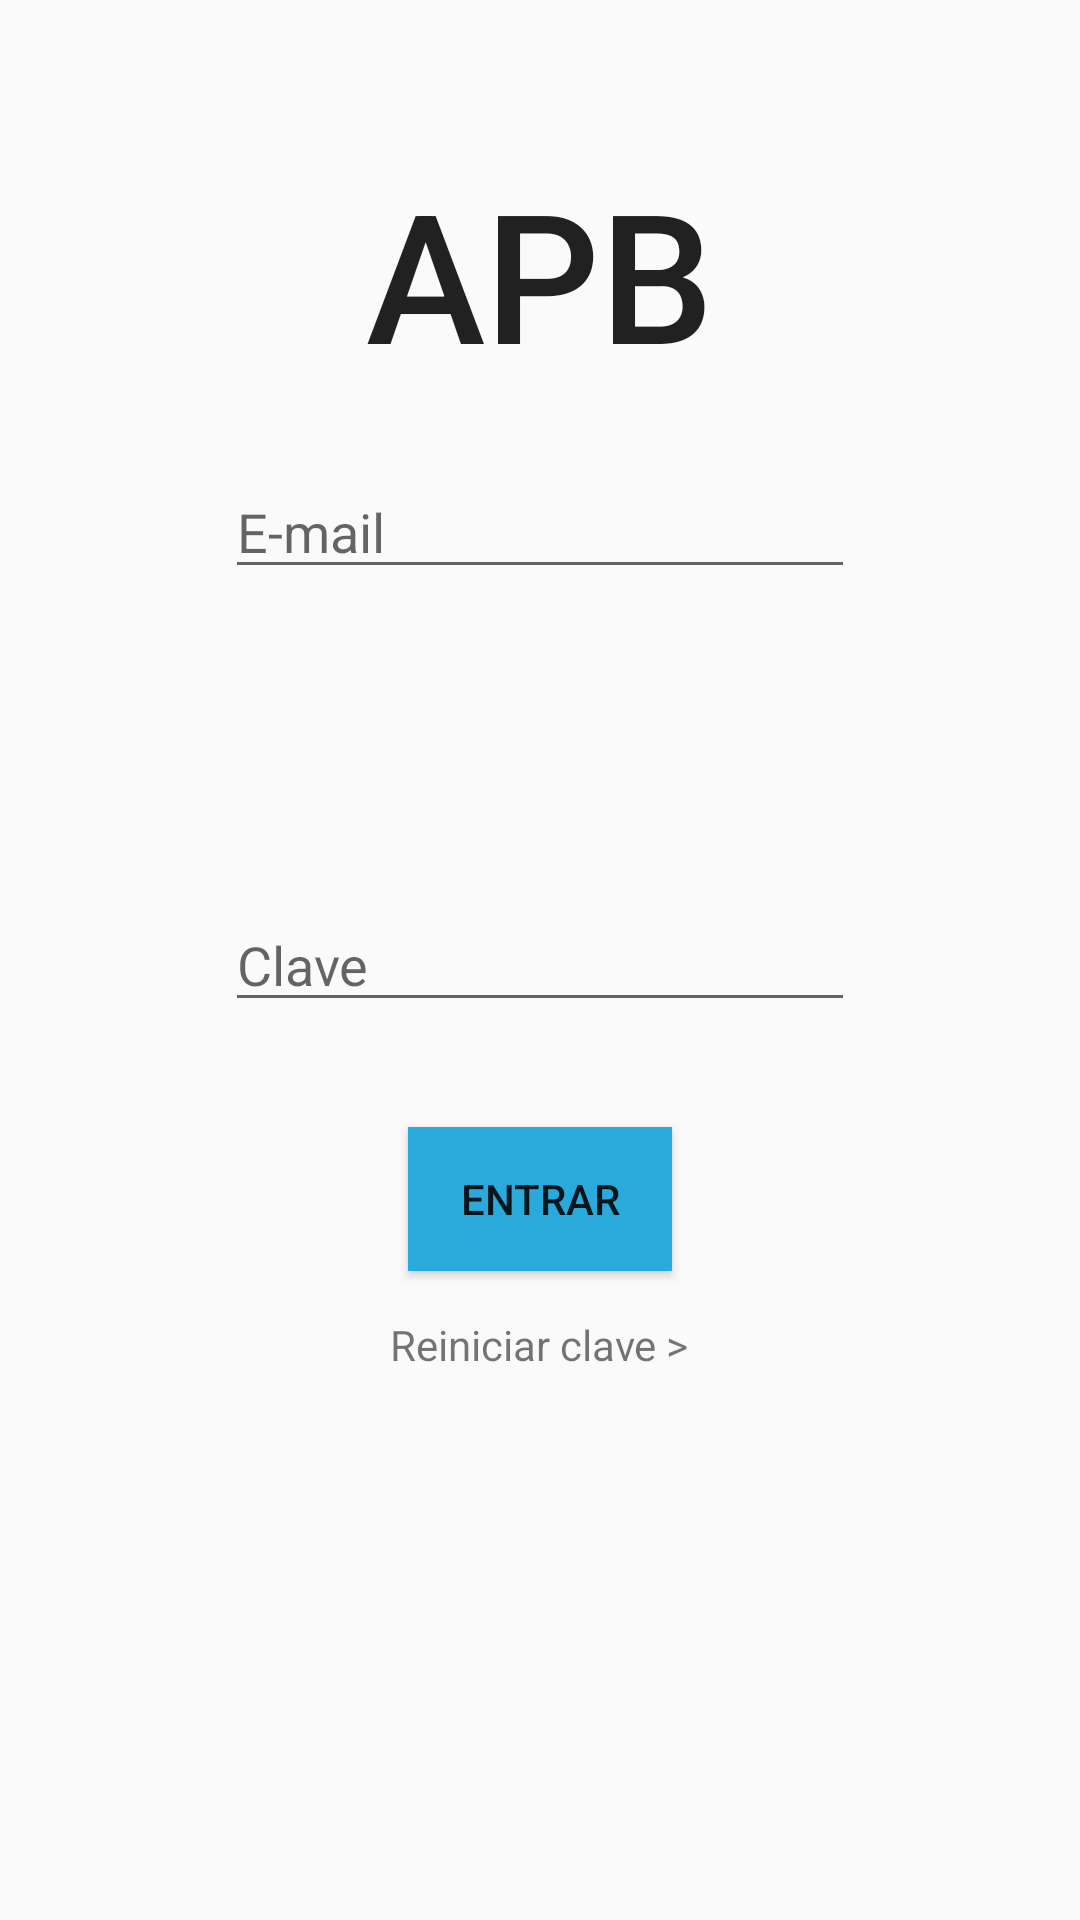

Write the Android layout XML for this screen, with the resource values it uses.
<!-- AndroidManifest.xml: application theme AppTheme -->
<!-- res/layout/content_login.xml -->
<?xml version="1.0" encoding="utf-8"?>
<RelativeLayout xmlns:android="http://schemas.android.com/apk/res/android"
    xmlns:app="http://schemas.android.com/apk/res-auto"
    xmlns:tools="http://schemas.android.com/tools"
    android:id="@+id/content_login"
    android:descendantFocusability="beforeDescendants"
    android:focusableInTouchMode="true"
    android:layout_width="match_parent"
    android:layout_height="match_parent"
    android:paddingBottom="@dimen/activity_vertical_margin"
    android:paddingLeft="@dimen/activity_horizontal_margin"
    android:paddingRight="@dimen/activity_horizontal_margin"
    android:paddingTop="@dimen/activity_vertical_margin"
    app:layout_behavior="@string/appbar_scrolling_view_behavior"
    tools:context="solutions.lhdev.app.app.LoginActivity"
    tools:showIn="@layout/activity_login">

    <TextView
        android:id="@+id/textViewTittleLogin"
        android:layout_width="wrap_content"
        android:layout_height="wrap_content"
        android:text="@string/app_name"
        android:layout_alignParentTop="true"
        android:layout_centerHorizontal="true"
        android:layout_marginTop="51dp"
        android:textAppearance="@style/TextAppearance.AppCompat.Title"
        android:textSize="60sp" />

    <EditText
        android:layout_width="wrap_content"
        android:layout_height="wrap_content"
        android:inputType="textPersonName"
        android:ems="10"
        android:layout_marginTop="24dp"
        android:id="@+id/editTextUser"
        android:layout_below="@+id/textViewTittleLogin"
        android:layout_centerHorizontal="true"
        android:hint="@string/user"
        android:ellipsize="start" />

    <EditText
        android:layout_width="wrap_content"
        android:layout_height="wrap_content"
        android:inputType="textPassword"
        android:ems="10"
        android:layout_centerVertical="true"
        android:layout_centerHorizontal="true"
        android:id="@+id/editTextPassword1"
        android:ellipsize="start"
        android:hint="@string/password" />

    <Button
        android:text="@string/login"
        android:layout_width="wrap_content"
        android:layout_height="wrap_content"
        android:background="@color/colorPrimary"
        android:id="@+id/buttonRegister"
        android:labelFor="@+id/editTextName"
        android:layout_below="@+id/editTextPassword1"
        android:layout_centerHorizontal="true"
        android:layout_marginTop="35dp" />

    <TextView
        android:text="@string/restartPassword"
        android:layout_width="wrap_content"
        android:layout_height="wrap_content"
        android:layout_alignTop="@+id/buttonRegister"
        android:layout_centerHorizontal="true"
        android:layout_marginTop="63dp"
        android:id="@+id/textViewRestartPassword"
        android:clickable="true" />
</RelativeLayout>
<!-- res/layout/activity_login.xml (included above) -->
<?xml version="1.0" encoding="utf-8"?>
<android.support.design.widget.CoordinatorLayout xmlns:android="http://schemas.android.com/apk/res/android"
    xmlns:app="http://schemas.android.com/apk/res-auto"
    xmlns:tools="http://schemas.android.com/tools"
    android:layout_width="match_parent"
    android:layout_height="match_parent"
    android:fitsSystemWindows="true"
    tools:context="solutions.lhdev.app.app.LoginActivity">

    <android.support.design.widget.AppBarLayout
        android:layout_width="match_parent"
        android:layout_height="wrap_content"
        android:theme="@style/AppTheme.AppBarOverlay">

        <android.support.v7.widget.Toolbar
            android:id="@+id/toolbar"
            android:layout_width="match_parent"
            android:layout_height="?attr/actionBarSize"
            app:theme="@style/ToolBarStyle"
            app:popupTheme="@style/AppTheme.PopupOverlay" />

    </android.support.design.widget.AppBarLayout>

    <include layout="@layout/content_login" />

</android.support.design.widget.CoordinatorLayout>
<!-- resources referenced by this layout -->
<resources>
  <color name="colorPrimary">#2AAADA</color>
  <string name="app_name">APB</string>
  <string name="login">Entrar</string>
  <string name="password">Clave</string>
  <string name="restartPassword">Reiniciar clave &gt;</string>
  <string name="user">E-mail</string>
  <style name="AppTheme.AppBarOverlay" parent="ThemeOverlay.AppCompat.Dark.ActionBar" />
  <style name="AppTheme.PopupOverlay" parent="ThemeOverlay.AppCompat.Light" />
  <style name="ToolBarStyle" parent="Theme.AppCompat.Light.DarkActionBar">
          <item name="android:textColorPrimary">@android:color/black</item>
          <item name="android:textColorSecondary">@android:color/black</item>
          <item name="actionMenuTextColor">@android:color/black</item>
          <item name="android:background">@android:color/white</item>
      </style>
  <style name="AppTheme" parent="Theme.AppCompat.Light.DarkActionBar">
          
          <item name="colorPrimary">@color/colorPrimary</item>
          <item name="colorPrimaryDark">@color/colorPrimaryDark</item>
          <item name="colorAccent">@color/colorAccent</item>
      </style>
  <color name="colorPrimaryDark">#303F9F</color>
  <color name="colorAccent">#2AAADA</color>
</resources>
